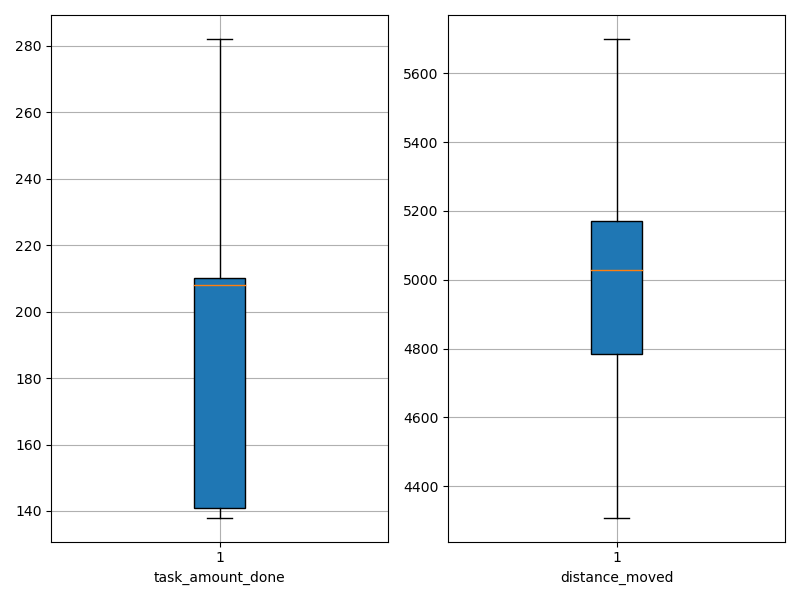

Values plotted in this chart, from the file beside it:
agent_id, task_amount_done, distance_moved
0, 141.0, 5165
1, 210.0, 4944
2, 138.0, 5102
3, 139.0, 5227
4, 139.0, 5658
5, 208.0, 4309
6, 279.0, 5009
7, 141.0, 5047
8, 210.0, 4480
9, 278.0, 4976
10, 208.0, 4726
11, 210.0, 5071
12, 210.0, 4939
13, 209.0, 4541
14, 282.0, 4802
15, 142.0, 5172
16, 212.0, 4458
17, 141.0, 5700
18, 142.0, 5173
19, 141.0, 5445
